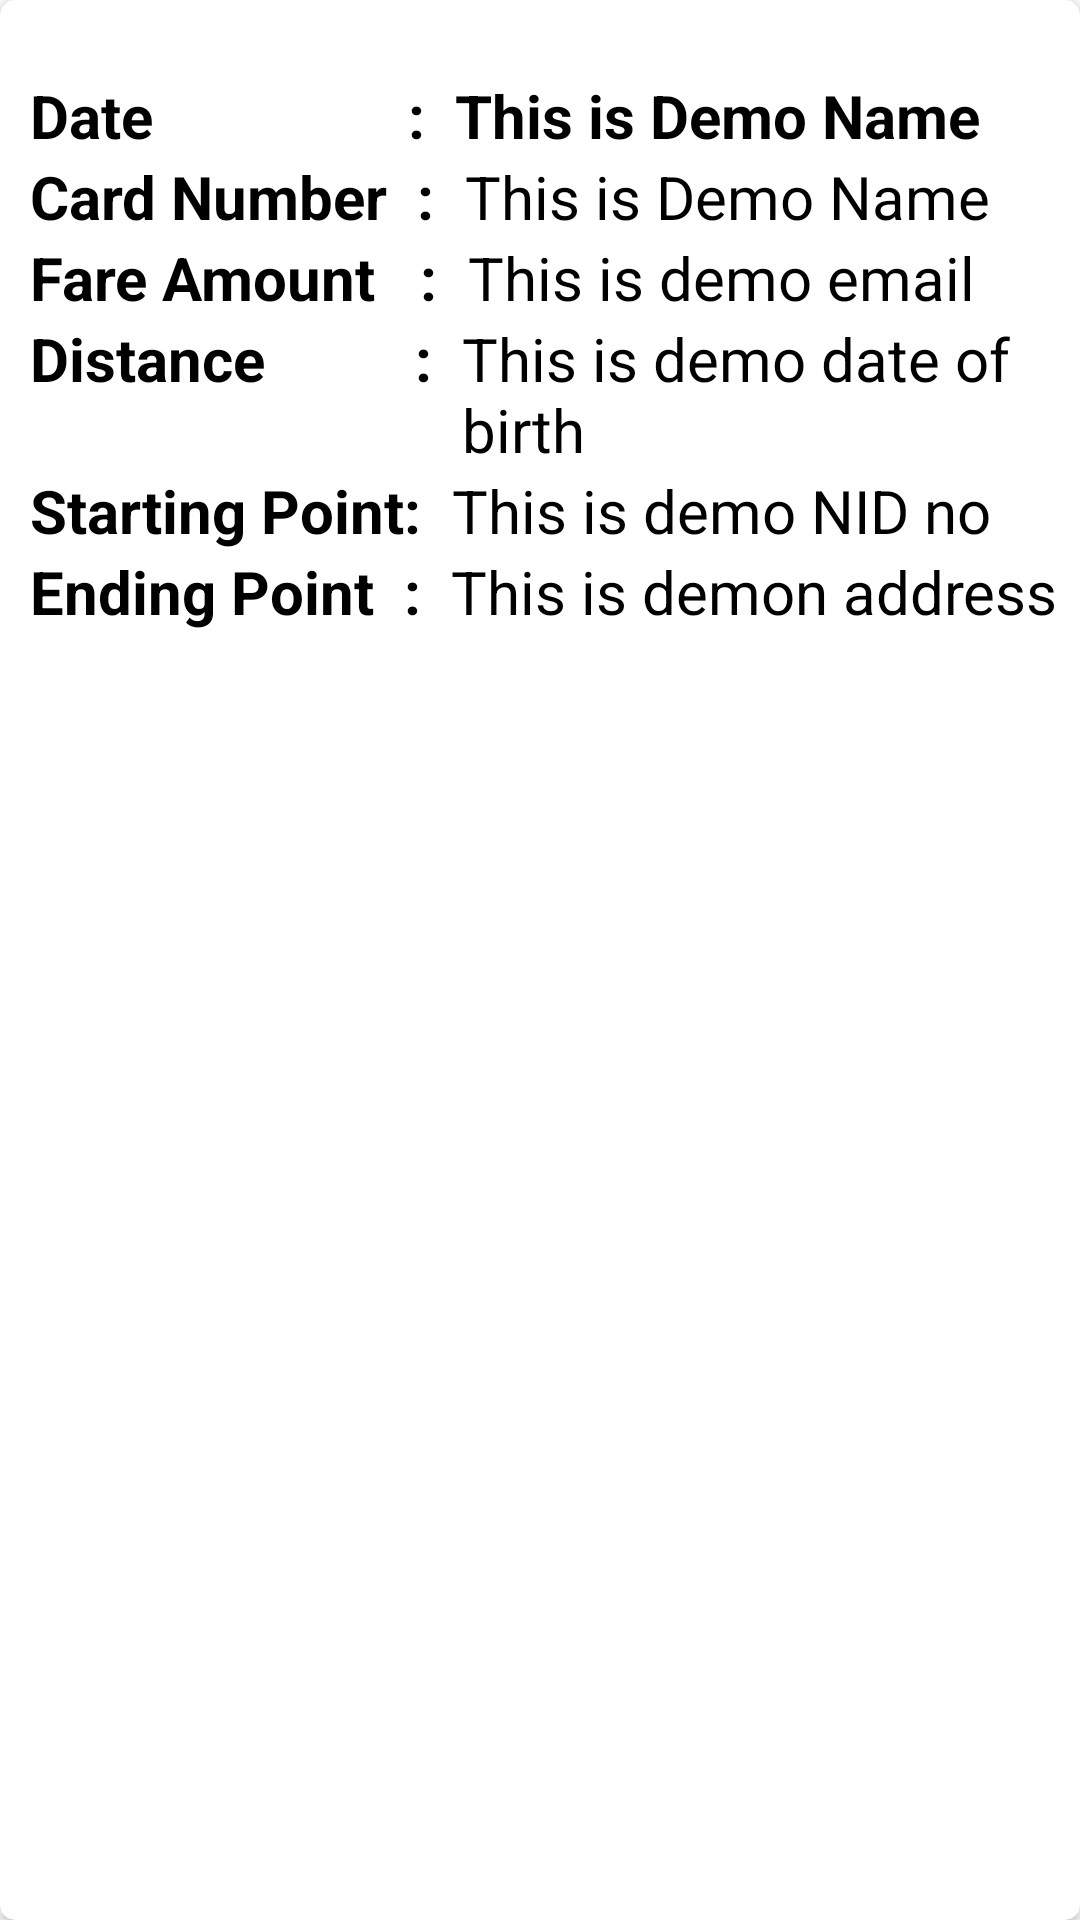

Write the Android layout XML for this screen, with the resource values it uses.
<!-- AndroidManifest.xml: application theme Theme.BusCard -->
<!-- res/layout/singlerow3.xml -->
<?xml version="1.0" encoding="utf-8"?>
<androidx.cardview.widget.CardView xmlns:android="http://schemas.android.com/apk/res/android"
    android:layout_width="match_parent"
    android:layout_height="wrap_content"
    xmlns:app="http://schemas.android.com/apk/res-auto"
    app:cardCornerRadius="5dp"
    android:layout_margin="16dp">

    <LinearLayout
        android:layout_width="wrap_content"
        android:layout_height="wrap_content"
        android:layout_marginLeft="10dp"
        android:orientation="vertical"
        android:layout_marginStart="10dp"
        app:cardCornerRadius="25dp"
        android:layout_marginRight="10dp"
        android:layout_marginTop="25dp"
        android:layout_marginBottom="25dp">

        <LinearLayout
            android:layout_width="wrap_content"
            android:layout_height="wrap_content"
            android:layout_gravity="center_vertical"
            android:orientation="horizontal">

            <TextView
                android:layout_width="wrap_content"
                android:layout_height="wrap_content"
                android:text="Date                 :"
                android:textColor="@color/black"
                android:textSize="20sp"
                android:textStyle="bold"/>

            <TextView
                android:layout_width="wrap_content"
                android:layout_height="wrap_content"
                android:id="@+id/dateId"
                android:text="@string/this_is_demo_name"
                android:textSize="20sp"
                android:textStyle="bold"
                android:textColor="#000"
                android:layout_marginLeft="10dp"
                android:layout_marginStart="10dp" />

        </LinearLayout>

        <LinearLayout
            android:layout_width="wrap_content"
            android:layout_height="wrap_content"
            android:layout_gravity="center_vertical"
            android:orientation="horizontal">

            <TextView
                android:layout_width="wrap_content"
                android:layout_height="wrap_content"
                android:text="Card Number  :"
                android:textColor="@color/black"
                android:textSize="20sp"
                android:textStyle="bold"/>

            <TextView
                android:layout_width="wrap_content"
                android:layout_height="wrap_content"
                android:id="@+id/cardNoId"
                android:text="@string/this_is_demo_name"
                android:textSize="20sp"
                android:textColor="#000"
                android:layout_marginLeft="10dp"
                android:layout_marginStart="10dp" />

        </LinearLayout>

        <LinearLayout
            android:layout_width="wrap_content"
            android:layout_height="wrap_content"
            android:layout_gravity="center_vertical"
            android:orientation="horizontal">

            <TextView
                android:layout_width="wrap_content"
                android:layout_height="wrap_content"
                android:text="Fare Amount   :"
                android:textColor="@color/black"
                android:textSize="20sp"
                android:textStyle="bold"/>

            <TextView
                android:layout_width="wrap_content"
                android:layout_height="wrap_content"
                android:id="@+id/fareAmountId"
                android:text="@string/this_is_demo_email"
                android:textSize="20sp"
                android:textColor="#000"
                android:layout_marginLeft="10dp"
                android:layout_marginStart="10dp" />

        </LinearLayout>

        <LinearLayout
            android:layout_width="wrap_content"
            android:layout_height="wrap_content"
            android:layout_gravity="center_vertical"
            android:orientation="horizontal">

            <TextView
                android:layout_width="wrap_content"
                android:layout_height="wrap_content"
                android:text="Distance          :"
                android:textColor="@color/black"
                android:textSize="20sp"
                android:textStyle="bold"/>

            <TextView
                android:layout_width="wrap_content"
                android:layout_height="wrap_content"
                android:id="@+id/distanceId"
                android:text="@string/this_is_demo_date_of_birth"
                android:textSize="20sp"
                android:textColor="#000"
                android:layout_marginLeft="10dp"
                android:layout_marginStart="10dp" />

        </LinearLayout>

        <LinearLayout
            android:layout_width="wrap_content"
            android:layout_height="wrap_content"
            android:layout_gravity="center_vertical"
            android:orientation="horizontal">

            <TextView
                android:layout_width="wrap_content"
                android:layout_height="wrap_content"
                android:text="Starting Point:"
                android:textColor="@color/black"
                android:textSize="20sp"
                android:textStyle="bold"/>

            <TextView
                android:layout_width="wrap_content"
                android:layout_height="wrap_content"
                android:id="@+id/startingPointId"
                android:text="@string/this_is_demo_nid_no"
                android:textSize="20sp"
                android:textColor="#000"
                android:layout_marginLeft="10dp"
                android:layout_marginStart="10dp" />

        </LinearLayout>

        <LinearLayout
            android:layout_width="wrap_content"
            android:layout_height="wrap_content"
            android:layout_gravity="center_vertical"
            android:orientation="horizontal">

            <TextView
                android:layout_width="wrap_content"
                android:layout_height="wrap_content"
                android:text="Ending Point  :"
                android:textColor="@color/black"
                android:textSize="20sp"
                android:textStyle="bold"/>

            <TextView
                android:layout_width="match_parent"
                android:layout_height="wrap_content"
                android:id="@+id/endingPointId"
                android:text="@string/this_is_demon_address"
                android:textSize="20sp"
                android:textColor="#000"
                android:layout_marginLeft="10dp"
                android:layout_marginStart="10dp" />

        </LinearLayout>

    </LinearLayout>

</androidx.cardview.widget.CardView>
<!-- resources referenced by this layout -->
<resources>
  <string name="this_is_demo_date_of_birth">This is demo date of birth</string>
  <string name="this_is_demo_email">This is demo email</string>
  <string name="this_is_demo_name">This is Demo Name</string>
  <string name="this_is_demo_nid_no">This is demo NID no</string>
  <string name="this_is_demon_address">This is demon address</string>
  <style name="Theme.BusCard" parent="Theme.MaterialComponents.DayNight.DarkActionBar">
          
          <item name="colorPrimary">@color/purple_500</item>
          <item name="colorPrimaryVariant">@color/purple_700</item>
          <item name="colorOnPrimary">@color/white</item>
          
          <item name="colorSecondary">@color/teal_200</item>
          <item name="colorSecondaryVariant">@color/teal_700</item>
          <item name="colorOnSecondary">@color/black</item>
          
          <item name="android:statusBarColor" tools:targetApi="l">?attr/colorPrimaryVariant</item>
          
      </style>
  <!-- not gathered from this repository: default colours our renderer supplied (Android Studio template values) -->
  <color name="purple_500">#FF6200EE</color>
  <color name="purple_700">#FF3700B3</color>
  <color name="teal_200">#FF03DAC5</color>
  <color name="teal_700">#FF018786</color>
  <color name="black">#FF000000</color>
  <color name="white">#FFFFFFFF</color>
</resources>
